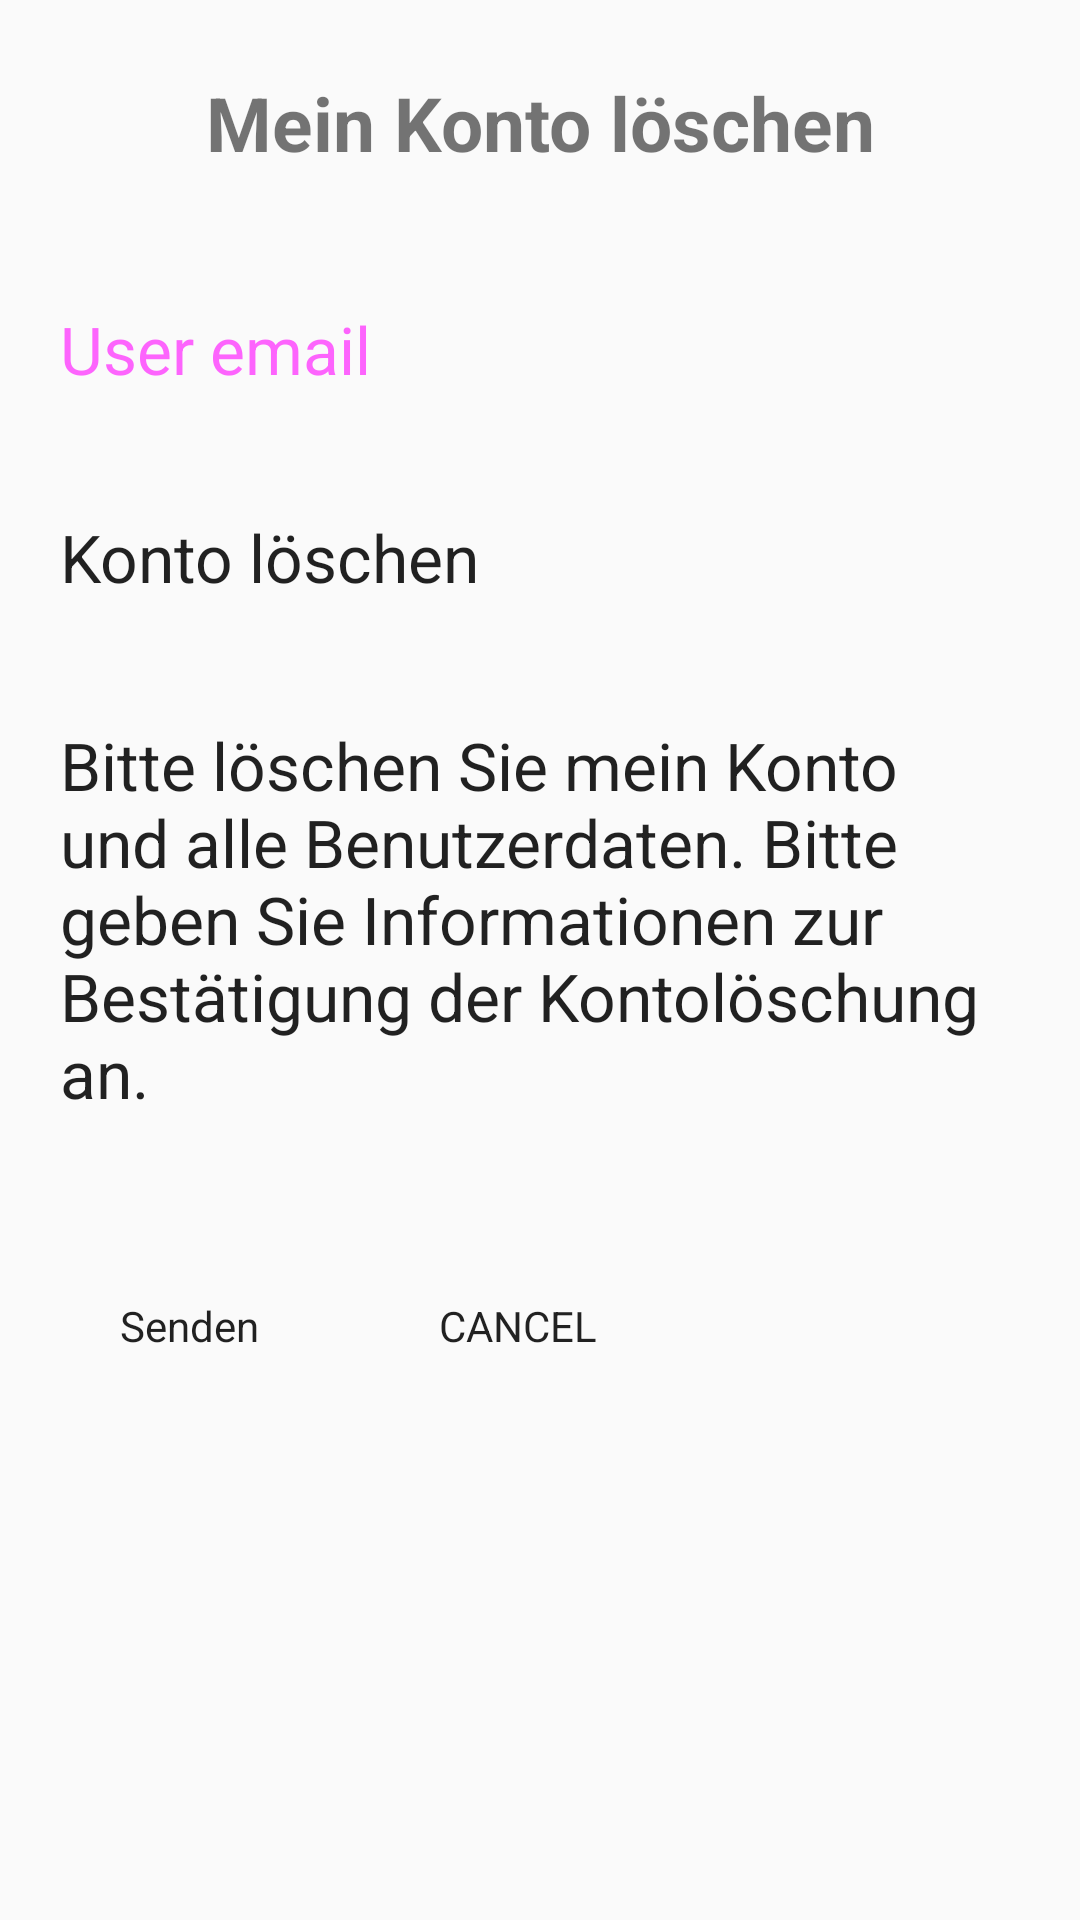

Here is an Android app screen rendered from its layout file. Give the layout XML and the strings, colors and styles it references.
<!-- AndroidManifest.xml: application theme Theme.Material3.Light -->
<!-- res/layout/avtivity_msg_acc_del.xml -->
<?xml version="1.0" encoding="utf-8"?>
<androidx.appcompat.widget.LinearLayoutCompat xmlns:android="http://schemas.android.com/apk/res/android"
    android:layout_width="match_parent"
    android:layout_height="match_parent"
    android:orientation="vertical"
    >
    <TextView
        android:layout_width="match_parent"
        android:layout_height="wrap_content"
        android:text="Mein Konto löschen"
        android:layout_margin="24dp"
        android:textStyle="bold"
        android:textSize="25sp"
        android:gravity="center"
/>
    <TextView
        android:id="@+id/tv_message_email"
        style="@style/Widget.MaterialComponents.TextInputLayout.OutlinedBox.Dense"
        android:layout_width="match_parent"
        android:layout_height="wrap_content"
        android:hint="User email"
        android:textSize="22dp"
        android:layout_margin="20dp"
        />
    <androidx.appcompat.widget.AppCompatEditText
        android:id="@+id/et_message_title"
        style="@style/Widget.MaterialComponents.TextInputLayout.OutlinedBox.Dense"
        android:layout_width="match_parent"
        android:layout_height="wrap_content"
        android:textSize="22dp"
        android:text="@string/account_delete"
        android:layout_margin="20dp"
        />
    <androidx.appcompat.widget.AppCompatEditText
        android:id="@+id/et_message_text"
        style="@style/Widget.MaterialComponents.TextInputLayout.OutlinedBox.Dense"
        android:layout_width="match_parent"
        android:layout_height="wrap_content"
        android:textSize="22dp"
        android:text="@string/account_del_msg_long"
        android:layout_margin="20dp"
        />

    <androidx.appcompat.widget.LinearLayoutCompat
        android:layout_width="match_parent"
        android:layout_height="wrap_content"
        android:orientation="horizontal">
        <androidx.appcompat.widget.AppCompatButton
            android:id="@+id/btn_message_send"
            android:layout_width="wrap_content"
            android:layout_height="wrap_content"
            android:text="Senden"
            android:padding="20dp"
            android:layout_margin="20dp"
            />
        <androidx.appcompat.widget.AppCompatButton
            android:id="@+id/btn_change_to_main"
            android:layout_width="wrap_content"
            android:layout_height="wrap_content"
            android:text="CANCEL"
            android:padding="20dp"
            android:layout_marginVertical="20dp"
            />
    </androidx.appcompat.widget.LinearLayoutCompat>

</androidx.appcompat.widget.LinearLayoutCompat>
<!-- resources referenced by this layout -->
<resources>
  <string name="account_del_msg_long">Bitte löschen Sie mein Konto und alle Benutzerdaten. Bitte geben Sie Informationen zur Bestätigung der Kontolöschung an.</string>
  <string name="account_delete">Konto löschen</string>
  <style name="Theme.Material3.Light" parent="android:Theme.Material.Light.NoActionBar" />
</resources>
